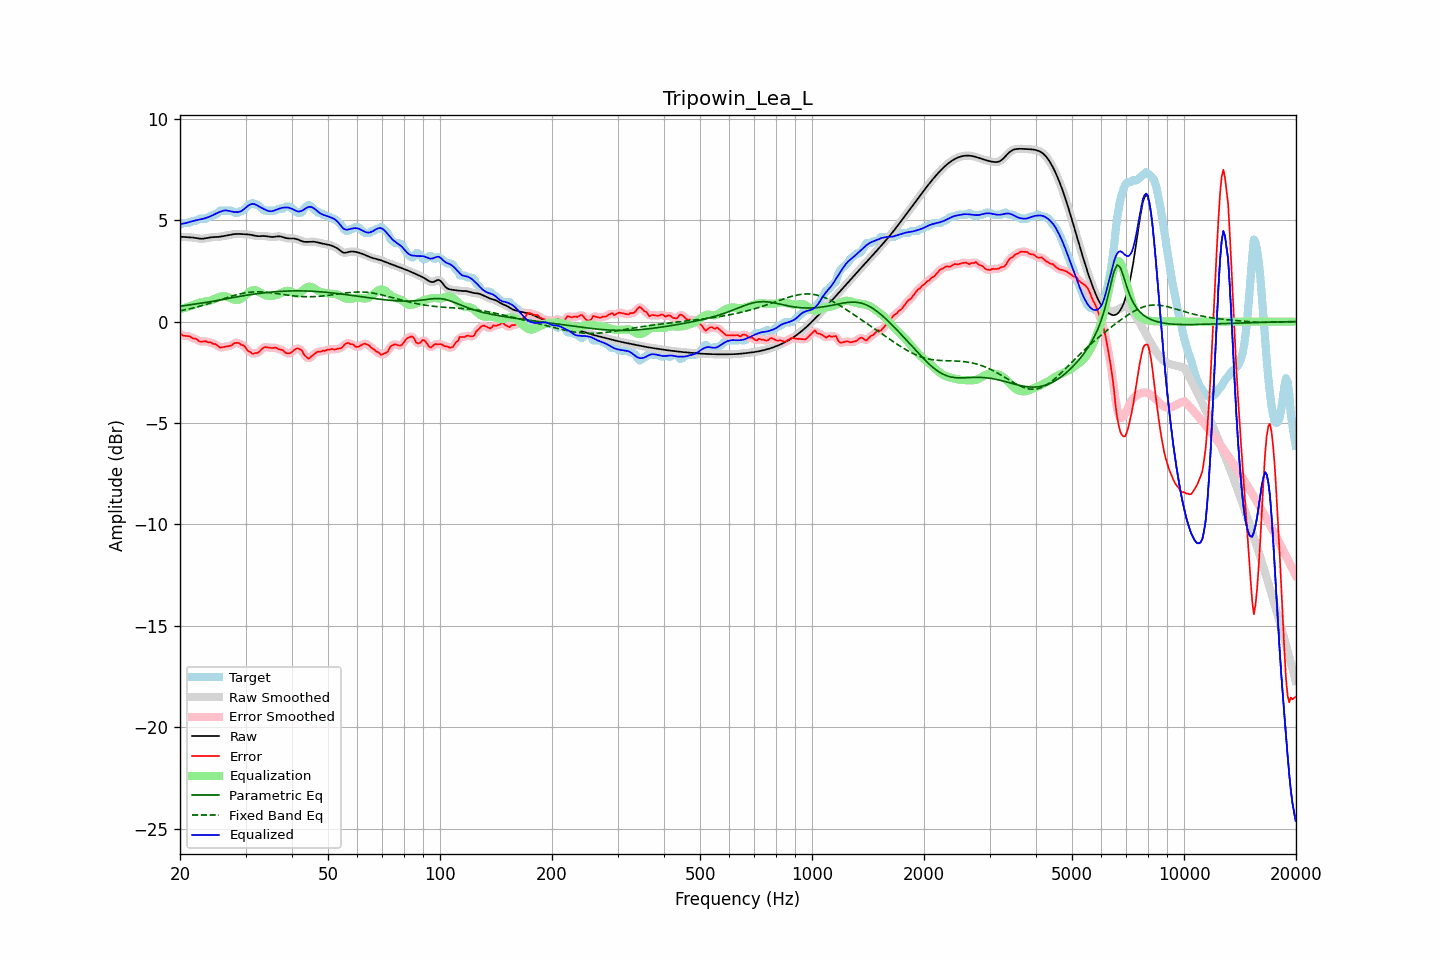

The data file committed next to this chart (first rows):
frequency, raw, error, smoothed, error_smoothed, equalization, parametric_eq, fixed_band_eq, equalized_raw, equalized_smoothed, target
20.00, 4.18, -0.59, 4.18, -0.59, 0.61, 0.76, 0.53, 4.80, 4.80, 4.77
20.20, 4.18, -0.64, 4.18, -0.64, 0.63, 0.77, 0.55, 4.82, 4.82, 4.82
20.40, 4.18, -0.69, 4.18, -0.68, 0.66, 0.78, 0.56, 4.83, 4.83, 4.87
20.61, 4.17, -0.70, 4.17, -0.70, 0.68, 0.79, 0.58, 4.85, 4.85, 4.87
20.81, 4.16, -0.71, 4.17, -0.71, 0.70, 0.80, 0.60, 4.87, 4.87, 4.87
21.02, 4.16, -0.71, 4.16, -0.71, 0.73, 0.81, 0.62, 4.89, 4.89, 4.87
21.23, 4.16, -0.72, 4.16, -0.74, 0.75, 0.83, 0.63, 4.91, 4.91, 4.88
21.44, 4.15, -0.78, 4.15, -0.78, 0.78, 0.84, 0.65, 4.93, 4.93, 4.93
21.66, 4.14, -0.83, 4.14, -0.81, 0.81, 0.85, 0.67, 4.96, 4.96, 4.97
21.87, 4.14, -0.84, 4.13, -0.84, 0.84, 0.86, 0.69, 4.98, 4.98, 4.97
22.09, 4.12, -0.85, 4.12, -0.87, 0.88, 0.87, 0.71, 5.00, 5.00, 4.97
22.31, 4.11, -0.90, 4.11, -0.91, 0.91, 0.88, 0.73, 5.01, 5.01, 5.01
22.54, 4.10, -0.98, 4.10, -0.95, 0.93, 0.90, 0.75, 5.03, 5.03, 5.07
22.76, 4.09, -0.98, 4.09, -0.98, 0.95, 0.91, 0.78, 5.04, 5.04, 5.07
22.99, 4.09, -0.98, 4.09, -0.98, 0.97, 0.92, 0.80, 5.06, 5.06, 5.07
23.22, 4.10, -0.97, 4.10, -0.97, 0.98, 0.93, 0.82, 5.08, 5.08, 5.07
23.45, 4.11, -0.96, 4.11, -0.98, 1.00, 0.94, 0.84, 5.11, 5.11, 5.07
23.69, 4.13, -1.01, 4.13, -0.99, 1.01, 0.95, 0.87, 5.13, 5.13, 5.13
23.92, 4.14, -1.03, 4.14, -1.01, 1.02, 0.97, 0.89, 5.16, 5.16, 5.17
24.16, 4.16, -1.02, 4.15, -1.05, 1.04, 0.98, 0.92, 5.20, 5.19, 5.17
24.40, 4.16, -1.08, 4.16, -1.06, 1.07, 0.99, 0.94, 5.23, 5.23, 5.24
24.65, 4.17, -1.10, 4.17, -1.09, 1.11, 1.01, 0.97, 5.27, 5.27, 5.27
24.89, 4.17, -1.10, 4.17, -1.12, 1.14, 1.02, 0.99, 5.31, 5.31, 5.27
25.14, 4.17, -1.16, 4.17, -1.17, 1.18, 1.04, 1.02, 5.35, 5.35, 5.33
25.39, 4.18, -1.22, 4.18, -1.22, 1.21, 1.05, 1.05, 5.38, 5.38, 5.40
25.65, 4.19, -1.28, 4.19, -1.26, 1.23, 1.07, 1.07, 5.42, 5.42, 5.47
25.91, 4.20, -1.27, 4.20, -1.27, 1.25, 1.08, 1.10, 5.45, 5.45, 5.47
26.16, 4.22, -1.25, 4.22, -1.26, 1.25, 1.10, 1.13, 5.47, 5.47, 5.47
26.43, 4.23, -1.24, 4.23, -1.24, 1.25, 1.11, 1.15, 5.48, 5.48, 5.47
26.69, 4.25, -1.22, 4.25, -1.22, 1.23, 1.13, 1.18, 5.48, 5.48, 5.47
26.96, 4.26, -1.21, 4.26, -1.21, 1.20, 1.14, 1.20, 5.47, 5.47, 5.47
27.23, 4.28, -1.19, 4.28, -1.19, 1.17, 1.16, 1.23, 5.45, 5.45, 5.47
27.50, 4.29, -1.18, 4.29, -1.16, 1.14, 1.17, 1.25, 5.43, 5.43, 5.47
27.77, 4.31, -1.11, 4.31, -1.11, 1.11, 1.19, 1.28, 5.41, 5.41, 5.42
28.05, 4.32, -1.05, 4.32, -1.07, 1.09, 1.20, 1.30, 5.40, 5.40, 5.37
28.33, 4.32, -1.05, 4.32, -1.04, 1.07, 1.22, 1.32, 5.40, 5.40, 5.37
28.62, 4.33, -1.04, 4.33, -1.05, 1.07, 1.23, 1.34, 5.40, 5.40, 5.37
28.90, 4.33, -1.07, 4.32, -1.08, 1.09, 1.24, 1.36, 5.42, 5.42, 5.40
29.19, 4.32, -1.15, 4.32, -1.12, 1.13, 1.26, 1.38, 5.45, 5.45, 5.47
29.48, 4.31, -1.16, 4.31, -1.16, 1.18, 1.27, 1.39, 5.49, 5.50, 5.47
29.78, 4.31, -1.21, 4.31, -1.23, 1.25, 1.28, 1.41, 5.56, 5.56, 5.52
30.08, 4.31, -1.30, 4.31, -1.31, 1.32, 1.30, 1.42, 5.62, 5.62, 5.60
30.38, 4.30, -1.42, 4.30, -1.39, 1.39, 1.31, 1.44, 5.69, 5.69, 5.72
30.68, 4.30, -1.48, 4.29, -1.48, 1.45, 1.32, 1.44, 5.75, 5.75, 5.77
30.99, 4.28, -1.51, 4.28, -1.53, 1.50, 1.33, 1.45, 5.79, 5.79, 5.79
31.30, 4.27, -1.58, 4.27, -1.56, 1.54, 1.34, 1.46, 5.81, 5.81, 5.85
31.61, 4.25, -1.57, 4.25, -1.57, 1.55, 1.36, 1.47, 5.80, 5.80, 5.82
31.93, 4.23, -1.54, 4.23, -1.57, 1.54, 1.37, 1.47, 5.77, 5.77, 5.77
32.24, 4.22, -1.55, 4.22, -1.54, 1.51, 1.38, 1.47, 5.73, 5.73, 5.77
32.57, 4.21, -1.50, 4.22, -1.50, 1.47, 1.39, 1.47, 5.68, 5.69, 5.72
32.89, 4.22, -1.43, 4.22, -1.43, 1.42, 1.40, 1.47, 5.64, 5.64, 5.65
33.22, 4.22, -1.35, 4.22, -1.35, 1.38, 1.41, 1.46, 5.60, 5.60, 5.57
33.55, 4.22, -1.28, 4.22, -1.29, 1.34, 1.42, 1.46, 5.56, 5.56, 5.50
33.89, 4.22, -1.25, 4.22, -1.26, 1.30, 1.43, 1.45, 5.52, 5.52, 5.47
34.23, 4.21, -1.27, 4.21, -1.26, 1.28, 1.43, 1.45, 5.49, 5.48, 5.47
34.57, 4.19, -1.28, 4.19, -1.28, 1.27, 1.44, 1.44, 5.46, 5.46, 5.47
34.92, 4.18, -1.29, 4.18, -1.29, 1.26, 1.45, 1.43, 5.44, 5.44, 5.47
35.27, 4.17, -1.30, 4.17, -1.30, 1.27, 1.46, 1.42, 5.44, 5.44, 5.47
35.62, 4.18, -1.30, 4.18, -1.29, 1.28, 1.46, 1.41, 5.46, 5.46, 5.47
35.97, 4.19, -1.28, 4.19, -1.29, 1.30, 1.47, 1.40, 5.49, 5.49, 5.47
... 635 more rows
